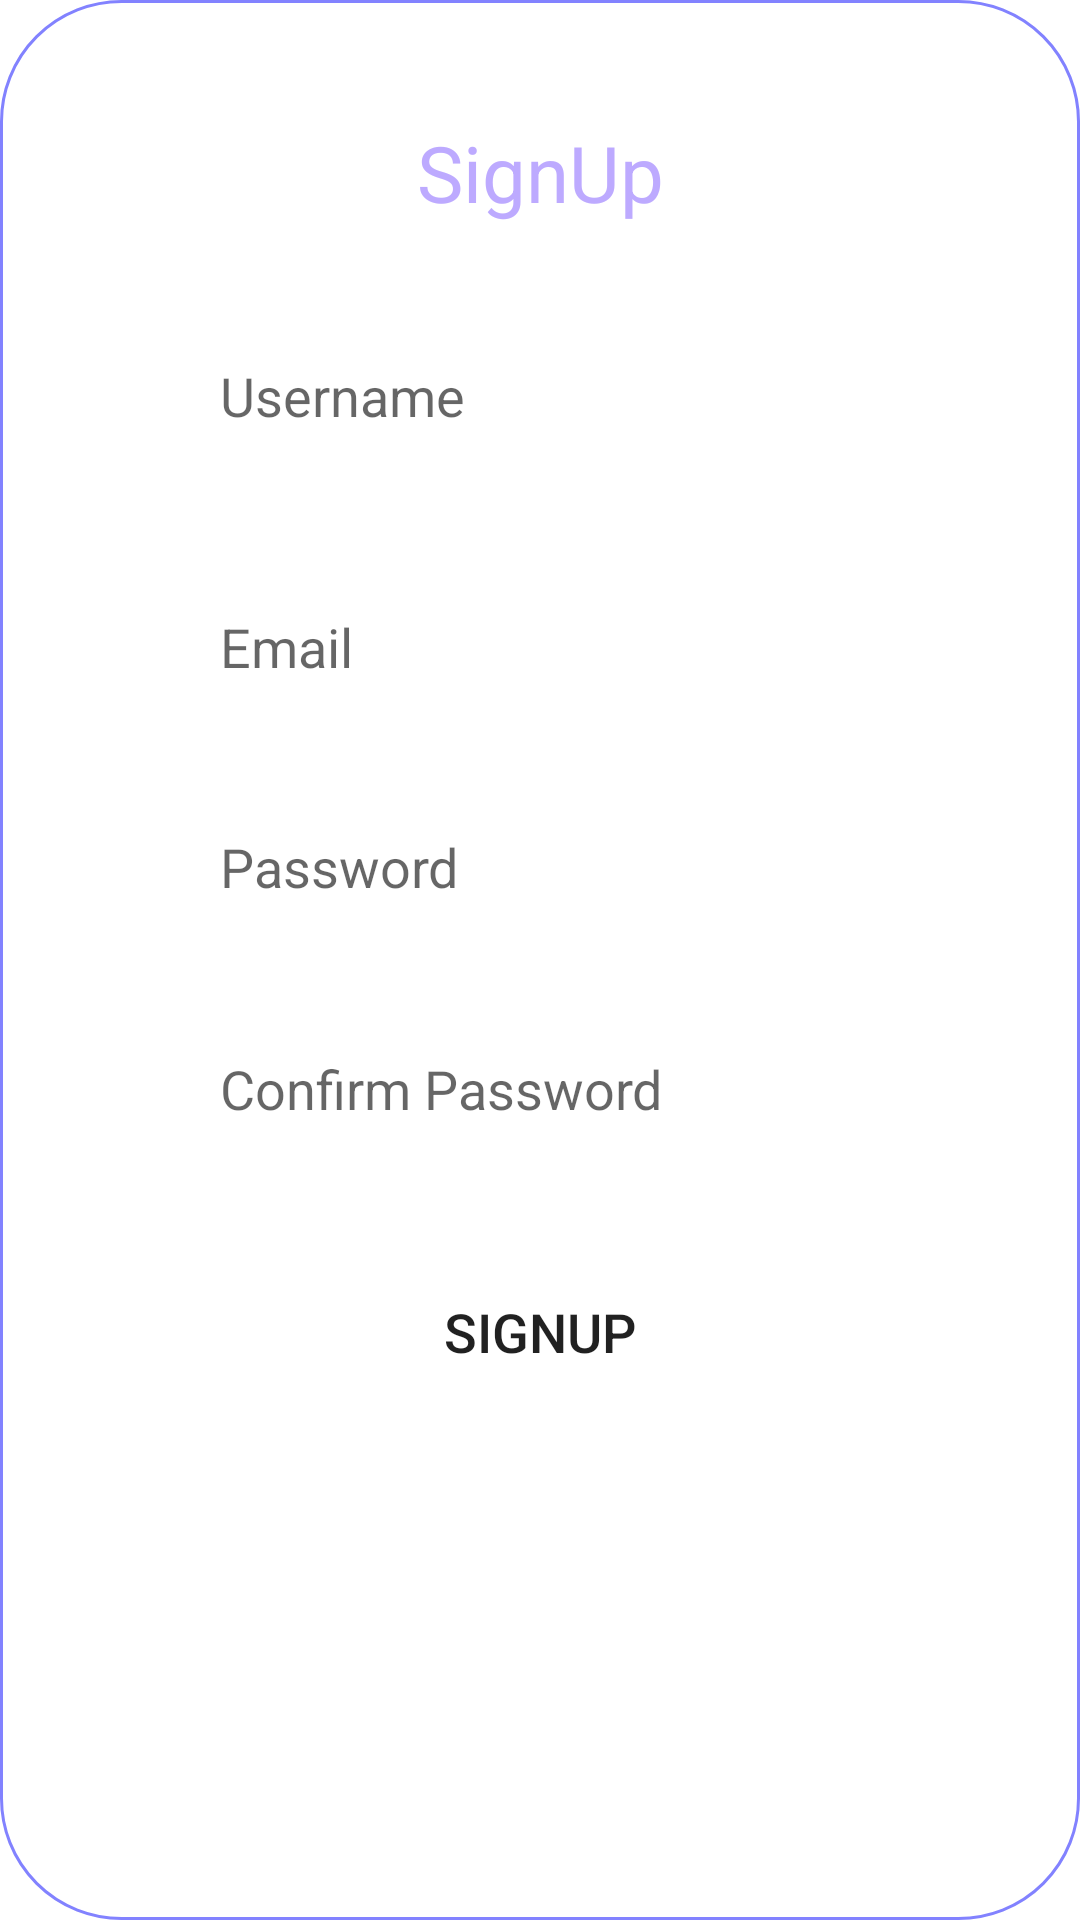

Layout XML and referenced resources for this Android screen:
<!-- AndroidManifest.xml: application theme Theme.ArtApp -->
<!-- res/layout/fragment_newfragment.xml -->
<?xml version="1.0" encoding="utf-8"?>
<LinearLayout
    xmlns:android="http://schemas.android.com/apk/res/android"
    xmlns:tools="http://schemas.android.com/tools"
    xmlns:app="http://schemas.android.com/apk/res-auto"
    android:layout_width="match_parent"
    android:layout_height="match_parent"
    android:background="@drawable/viewpager_bkf"
    android:orientation="vertical"
    tools:context=".newfragment">

    <LinearLayout
        android:layout_width="match_parent"
        android:layout_height="match_parent"
        android:orientation="vertical">

        <LinearLayout
            android:layout_width="match_parent"
            android:layout_height="711dp"
            android:layout_marginTop="20dp"
            android:orientation="vertical"
            android:padding="20dp">


            <TextView
                android:id="@+id/signupnamett"
                android:layout_width="296dp"
                android:layout_height="wrap_content"
                android:layout_gravity="center"
                android:text="SignUp"
                android:textAlignment="center"
                android:textColor="@color/pop"
                android:textSize="26dp" />


            <EditText
                android:id="@+id/signup_username"
                android:layout_width="229dp"
                android:layout_height="54dp"
                android:layout_gravity="center"
                android:layout_marginTop="30dp"
                android:background="@drawable/edittextcolo"
                android:gravity=""
                android:hint="Username"
                android:padding="8dp" />

            <EditText
                android:id="@+id/signupEmail"
                android:layout_width="229dp"
                android:layout_height="53dp"
                android:layout_gravity="center"
                android:layout_marginTop="30dp"
                android:background="@drawable/edittextcolo"
                android:gravity=""
                android:hint="Email"
                android:padding="8dp" />

            <EditText
                android:id="@+id/signup_password"
                android:layout_width="229dp"
                android:layout_height="54dp"
                android:layout_gravity="center"
                android:layout_marginTop="20dp"
                android:background="@drawable/edittextcolo"
                android:hint="Password"
                android:inputType="textPassword"
                android:padding="8dp" />

            <EditText
                android:id="@+id/signup_confirmPW"
                android:layout_width="229dp"
                android:layout_height="54dp"
                android:layout_gravity="center"
                android:layout_marginTop="20dp"
                android:background="@drawable/edittextcolo"
                android:hint="Confirm Password"
                android:inputType="textPassword"
                android:padding="8dp" />

            <Button
                android:id="@+id/signup_button"
                android:layout_width="226dp"
                android:layout_height="wrap_content"
                android:layout_gravity="center"
                android:layout_marginTop="30dp"
                android:background="@drawable/edittextcolo"
                android:gravity="center"
                android:text="Signup"
                android:textSize="18sp"
                app:cornerRadius="30dp" />

        </LinearLayout>

    </LinearLayout>

</LinearLayout>
<!-- resources referenced by this layout -->
<resources>
  <color name="pop">#C9AB93FF</color>
  <!-- drawable viewpager_bkf (drawable) -->
  <?xml version="1.0" encoding="utf-8"?>
  <shape xmlns:android="http://schemas.android.com/apk/res/android"
      android:shape="rectangle">
  
      <solid
          android:color="@color/white"/>
      <corners
          android:radius="40dp"/>
      <stroke
          android:color="@color/lightblue"
          android:width="1dp"/>
  
  </shape>
  <style name="Theme.ArtApp" parent="Base.Theme.ArtApp" />
  <color name="white">#FFFFFFFF</color>
  <color name="lightblue">#8282FF</color>
  <style name="Base.Theme.ArtApp" parent="Theme.MaterialComponents.DayNight.NoActionBar">
  
          
          
      </style>
</resources>
